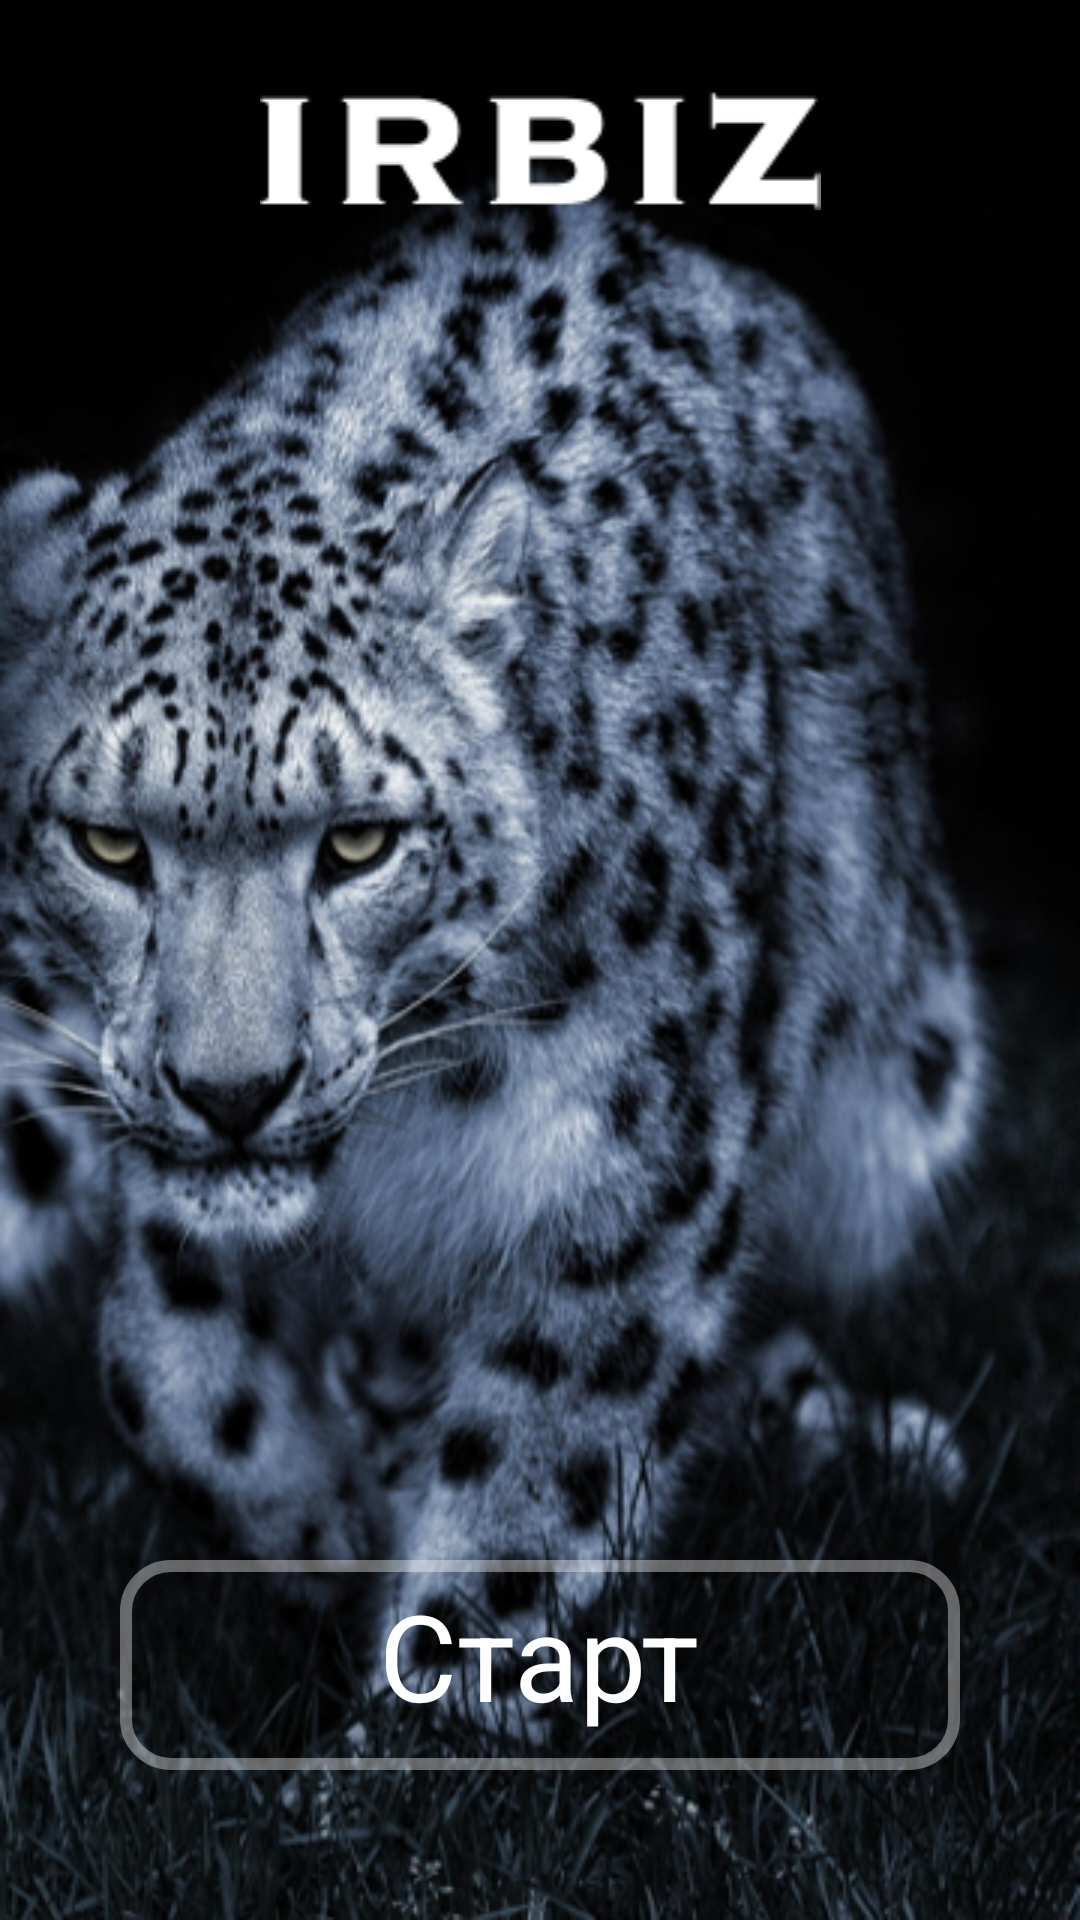

Layout XML and referenced resources for this Android screen:
<!-- AndroidManifest.xml: activity theme MainScreenAppTheme -->
<!-- res/layout/activity_main.xml -->
<?xml version="1.0" encoding="utf-8"?>
<RelativeLayout xmlns:android="http://schemas.android.com/apk/res/android"
    xmlns:tools="http://schemas.android.com/tools"
    android:layout_width="match_parent"
    android:layout_height="match_parent"
    android:background="@drawable/main_background_image"
    tools:context="muryshkin.alexey.irbiz.Activity.MainActivity">

    <RelativeLayout
        android:layout_width="match_parent"
        android:layout_height="match_parent"
        >

        <ImageView
            android:layout_width="match_parent"
            android:layout_height="40dp"
            android:layout_marginTop="30dp"
            android:layout_alignParentTop="true"
            android:layout_centerHorizontal="true"
            android:src="@drawable/irbiztext"
            android:background="#00000000"
            android:scaleType="fitCenter"
            android:adjustViewBounds="true"
            />

        <RelativeLayout
            android:layout_width="match_parent"
            android:layout_height="70dp"
            android:layout_alignParentBottom="true"
            android:layout_centerHorizontal="true"
            android:layout_marginBottom="50dp"
            android:layout_marginLeft="40dp"
            android:layout_marginRight="40dp"
            android:background="@drawable/design_button_start"
            android:gravity="top|center_horizontal"
            android:id="@+id/playButton"
            >

            <TextView
                android:layout_width="wrap_content"
                android:layout_height="wrap_content"
                android:paddingTop="-50dp"
                android:gravity="top"
                android:text="Старт"
                android:textSize="40dp"
                android:textColor="@android:color/white"
                android:textAllCaps="false"
                />

        </RelativeLayout>

    </RelativeLayout>

</RelativeLayout>
<!-- resources referenced by this layout -->
<resources>
  <!-- drawable design_button_start (drawable) -->
  <?xml version="1.0" encoding="utf-8"?>
  <selector xmlns:android="http://schemas.android.com/apk/res/android">
      <item android:state_pressed="false">
          <shape>
              <stroke
                  android:width="4dp"
                  android:color="#60FFFFFF" />
              <solid
                  android:color="#00FFFFFF"/>
              <corners
                  android:radius="15dp" />
              <padding
                  android:bottom="5dp"
                  android:left="10dp"
                  android:right="10dp"
                  android:top="5dp" />
          </shape>
      </item>
      <item android:state_pressed="true">
          <shape>
              <stroke
                  android:width="4dp"
                  android:color="#FFFFFFFF" />
              <solid
                  android:color="#60FFFFFF"/>
              <corners
                  android:radius="15dp" />
              <padding
                  android:bottom="5dp"
                  android:left="10dp"
                  android:right="10dp"
                  android:top="5dp" />
          </shape>
      </item>
  </selector>
  <!-- drawable irbiztext: png bitmap (drawable, 2173 bytes) -->
  <!-- drawable main_background_image: png bitmap (drawable, 498880 bytes) -->
  <style name="MainScreenAppTheme" parent="Theme.AppCompat.Light.NoActionBar">
          
          <item name="colorPrimary">@color/mainScreenColorPrimary</item>
          <item name="colorPrimaryDark">@color/mainScreenColorPrimaryDark</item>
          <item name="colorAccent">@color/mainSceenColorAccent</item>
      </style>
  <color name="mainScreenColorPrimary">#212121</color>
  <color name="mainScreenColorPrimaryDark">#000000</color>
  <color name="mainSceenColorAccent">#757575</color>
</resources>
